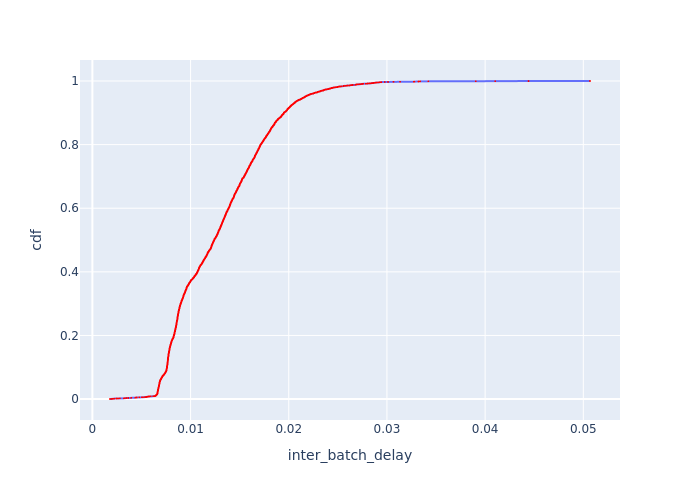

The file beside this chart, header and first rows:
Batch Id, inter_batch_delay, cdf
4771, 0.001793, 0.0002449
4550, 0.001974, 0.0004898
4769, 0.002019, 0.0007348
4770, 0.002065, 0.0009797
1465, 0.002228, 0.001225
4549, 0.002241, 0.00147
1453, 0.002461, 0.001714
3705, 0.002612, 0.001959
1903, 0.002804, 0.002204
4107, 0.003209, 0.002449
2005, 0.003297, 0.002694
1452, 0.003325, 0.002939
4324, 0.003477, 0.003184
1668, 0.003664, 0.003429
1718, 0.00395, 0.003674
3704, 0.003952, 0.003919
1146, 0.003967, 0.004164
1145, 0.004373, 0.004409
2609, 0.004421, 0.004653
2006, 0.004506, 0.004898
3707, 0.004522, 0.005143
4322, 0.004783, 0.005388
1667, 0.005043, 0.005633
3488, 0.005155, 0.005878
1464, 0.005353, 0.006123
3487, 0.005386, 0.006368
2321, 0.00552, 0.006613
3706, 0.005525, 0.006858
4768, 0.005578, 0.007103
4548, 0.005587, 0.007348
5079, 0.005682, 0.007592
5123, 0.005693, 0.007837
2863, 0.005697, 0.008082
2320, 0.005823, 0.008327
3225, 0.005948, 0.008572
1454, 0.006184, 0.008817
3489, 0.006197, 0.009062
5171, 0.006277, 0.009307
2004, 0.006366, 0.009552
4015, 0.0064, 0.009797
2008, 0.00644, 0.01004
1966, 0.006444, 0.01029
1968, 0.006447, 0.01053
1972, 0.006461, 0.01078
1988, 0.006463, 0.01102
1993, 0.006463, 0.01127
1985, 0.006467, 0.01151
5098, 0.006472, 0.01176
2003, 0.006493, 0.012
5025, 0.006511, 0.01225
1971, 0.006514, 0.01249
5118, 0.006522, 0.01274
5016, 0.006529, 0.01298
2000, 0.006533, 0.01323
1991, 0.006535, 0.01347
5010, 0.006546, 0.01372
5119, 0.006559, 0.01396
1222, 0.006559, 0.01421
1967, 0.006572, 0.01445
5133, 0.006573, 0.0147
... 4,023 more rows
